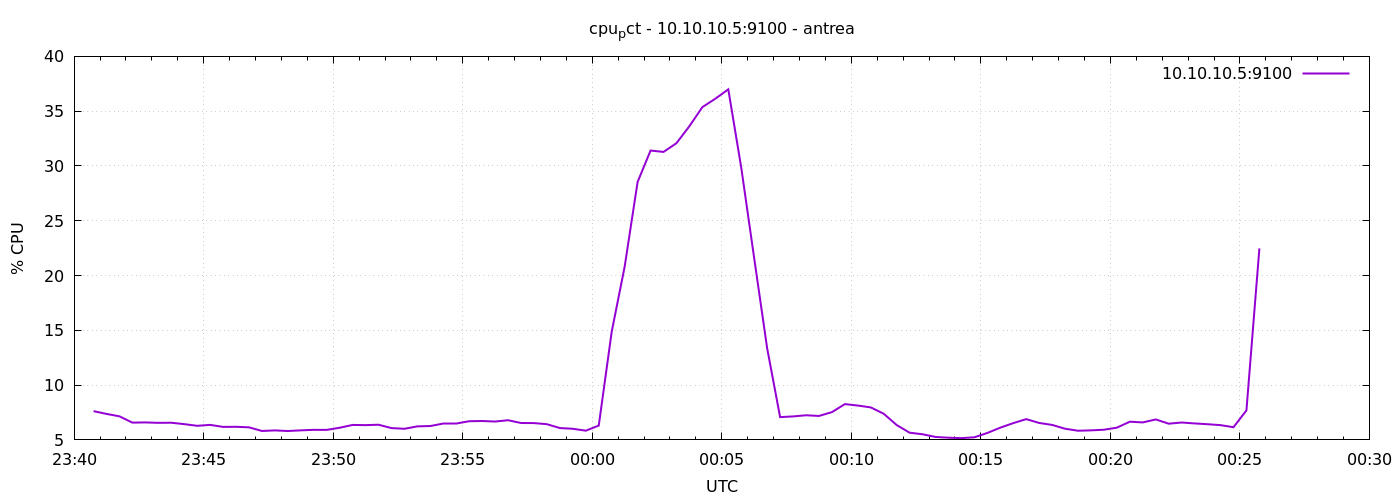

The file beside this chart, header and first rows:
1777246845	7.623809523800107
1777246875	7.371
1777246905	7.152
1777246935	6.576
1777246965	6.595
1777246995	6.557
1777247025	6.567
1777247055	6.438
1777247085	6.286
1777247115	6.371
1777247145	6.186
1777247175	6.195
1777247205	6.148
1777247235	5.814
1777247265	5.867
1777247295	5.812
1777247325	5.871
1777247355	5.919
1777247385	5.914
1777247415	6.11
1777247445	6.367
1777247475	6.348
1777247505	6.386
1777247535	6.077
1777247565	6.014
1777247595	6.235
1777247625	6.267
1777247655	6.471
1777247685	6.471
1777247715	6.705
1777247745	6.724
1777247775	6.676
1777247805	6.795
1777247835	6.543
1777247865	6.533
1777247895	6.434
1777247925	6.081
1777247955	6.014
1777247985	5.843
1777248015	6.306
1777248045	14.87
1777248075	20.81
1777248105	28.54
1777248135	31.41
1777248165	31.28
1777248195	32.08
1777248225	33.63
1777248255	35.37
1777248285	36.14
1777248315	36.99
1777248345	29.85
1777248375	21.58
1777248405	13.36
1777248435	7.081
1777248465	7.143
1777248495	7.248
1777248525	7.186
1777248555	7.533
1777248585	8.267
1777248615	8.135
1777248645	7.965
... 30 more rows
